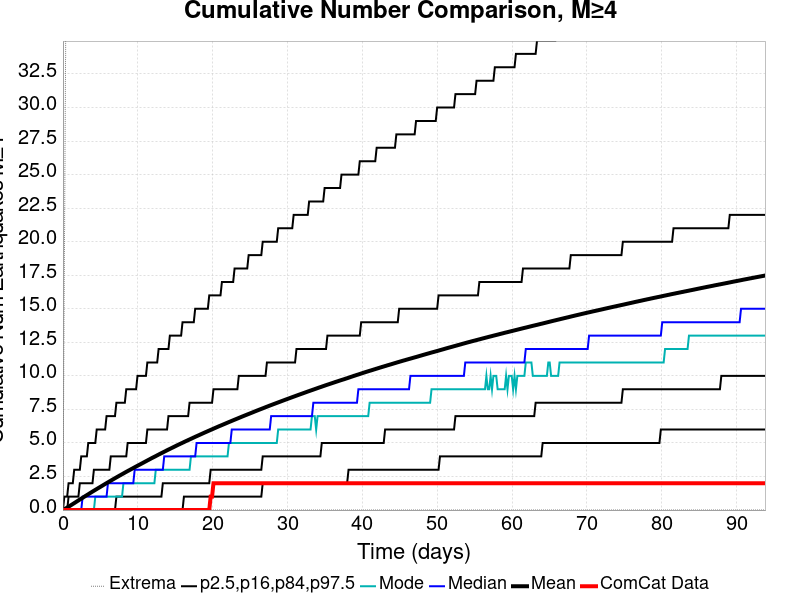

Values plotted in this chart, from the file beside it:
Time (days), ComCat Data, Simulation Mean, Simulation Median, Simulation Mode, Simulation Minimum, Simulation Maximum, 2.5 %-ile, 16 %-ile, 84 %-ile, 97.5 %-ile
0.0, 0.0, 0.0, 0.0, 0.0, 0.0, 0.0, 0.0, 0.0, 0.0, 0.0
0.188, 0.0, 0.05863, 0.0, 0.0, 0.0, 18.0, 0.0, 0.0, 0.0, 1.0
0.376, 0.0, 0.1209, 0.0, 0.0, 0.0, 36.0, 0.0, 0.0, 0.0, 1.0
0.5639, 0.0, 0.1846, 0.0, 0.0, 0.0, 54.0, 0.0, 0.0, 0.0, 1.0
0.7519, 0.0, 0.2489, 0.0, 0.0, 0.0, 68.0, 0.0, 0.0, 1.0, 2.0
0.9399, 0.0, 0.3159, 0.0, 0.0, 0.0, 84.0, 0.0, 0.0, 1.0, 2.0
1.128, 0.0, 0.3821, 0.0, 0.0, 0.0, 89.0, 0.0, 0.0, 1.0, 2.0
1.316, 0.0, 0.4484, 0.0, 0.0, 0.0, 92.0, 0.0, 0.0, 1.0, 2.0
1.504, 0.0, 0.5148, 0.0, 0.0, 0.0, 95.0, 0.0, 0.0, 1.0, 3.0
1.692, 0.0, 0.5823, 0.0, 0.0, 0.0, 98.0, 0.0, 0.0, 1.0, 3.0
1.88, 0.0, 0.6496, 0.0, 0.0, 0.0, 102.0, 0.0, 0.0, 1.0, 3.0
2.068, 0.0, 0.7174, 0.0, 0.0, 0.0, 103.0, 0.0, 0.0, 1.0, 3.0
2.256, 0.0, 0.7832, 0.0, 0.0, 0.0, 104.0, 0.0, 0.0, 2.0, 3.0
2.444, 0.0, 0.8482, 0.0, 0.0, 0.0, 106.0, 0.0, 0.0, 2.0, 4.0
2.632, 0.0, 0.9156, 1.0, 0.0, 0.0, 106.0, 0.0, 0.0, 2.0, 4.0
2.82, 0.0, 0.9818, 1.0, 0.0, 0.0, 108.0, 0.0, 0.0, 2.0, 4.0
3.008, 0.0, 1.049, 1.0, 0.0, 0.0, 111.0, 0.0, 0.0, 2.0, 4.0
3.196, 0.0, 1.113, 1.0, 0.0, 0.0, 116.0, 0.0, 0.0, 2.0, 4.0
3.384, 0.0, 1.178, 1.0, 0.0, 0.0, 118.0, 0.0, 0.0, 2.0, 5.0
3.572, 0.0, 1.245, 1.0, 0.0, 0.0, 120.0, 0.0, 0.0, 2.0, 5.0
3.76, 0.0, 1.31, 1.0, 0.0, 0.0, 125.0, 0.0, 0.0, 2.0, 5.0
3.948, 0.0, 1.376, 1.0, 0.0, 0.0, 131.0, 0.0, 0.0, 2.0, 5.0
4.136, 0.0, 1.44, 1.0, 0.0, 0.0, 136.0, 0.0, 0.0, 3.0, 5.0
4.323, 0.0, 1.503, 1.0, 1.0, 0.0, 139.0, 0.0, 0.0, 3.0, 5.0
4.511, 0.0, 1.566, 1.0, 1.0, 0.0, 140.0, 0.0, 0.0, 3.0, 6.0
4.699, 0.0, 1.629, 1.0, 1.0, 0.0, 145.0, 0.0, 0.0, 3.0, 6.0
4.887, 0.0, 1.691, 1.0, 1.0, 0.0, 146.0, 0.0, 0.0, 3.0, 6.0
5.075, 0.0, 1.754, 1.0, 1.0, 0.0, 147.0, 0.0, 0.0, 3.0, 6.0
5.263, 0.0, 1.818, 1.0, 1.0, 0.0, 148.0, 0.0, 0.0, 3.0, 6.0
5.451, 0.0, 1.881, 1.0, 1.0, 0.0, 148.0, 0.0, 0.0, 3.0, 6.0
5.639, 0.0, 1.944, 1.0, 1.0, 0.0, 150.0, 0.0, 0.0, 3.0, 6.0
5.827, 0.0, 2.006, 1.0, 1.0, 0.0, 151.0, 0.0, 0.0, 3.0, 7.0
6.015, 0.0, 2.067, 2.0, 1.0, 0.0, 151.0, 0.0, 0.0, 3.0, 7.0
6.203, 0.0, 2.128, 2.0, 1.0, 0.0, 152.0, 0.0, 0.0, 3.0, 7.0
6.391, 0.0, 2.19, 2.0, 1.0, 0.0, 152.0, 0.0, 0.0, 4.0, 7.0
6.579, 0.0, 2.251, 2.0, 1.0, 0.0, 154.0, 0.0, 0.0, 4.0, 7.0
6.767, 0.0, 2.312, 2.0, 1.0, 0.0, 154.0, 0.0, 0.0, 4.0, 7.0
6.955, 0.0, 2.373, 2.0, 1.0, 0.0, 156.0, 0.0, 0.0, 4.0, 7.0
7.143, 0.0, 2.434, 2.0, 1.0, 0.0, 158.0, 0.0, 1.0, 4.0, 8.0
7.331, 0.0, 2.493, 2.0, 1.0, 0.0, 160.0, 0.0, 1.0, 4.0, 8.0
7.519, 0.0, 2.553, 2.0, 1.0, 0.0, 160.0, 0.0, 1.0, 4.0, 8.0
7.707, 0.0, 2.61, 2.0, 1.0, 0.0, 162.0, 0.0, 1.0, 4.0, 8.0
7.895, 0.0, 2.67, 2.0, 1.0, 0.0, 163.0, 0.0, 1.0, 4.0, 8.0
8.083, 0.0, 2.729, 2.0, 2.0, 0.0, 166.0, 0.0, 1.0, 4.0, 8.0
8.271, 0.0, 2.789, 2.0, 2.0, 0.0, 166.0, 0.0, 1.0, 4.0, 8.0
8.459, 0.0, 2.847, 2.0, 2.0, 0.0, 166.0, 0.0, 1.0, 4.0, 9.0
8.647, 0.0, 2.905, 2.0, 2.0, 0.0, 166.0, 0.0, 1.0, 5.0, 9.0
8.835, 0.0, 2.961, 2.0, 2.0, 0.0, 166.0, 0.0, 1.0, 5.0, 9.0
9.023, 0.0, 3.019, 2.0, 2.0, 0.0, 166.0, 0.0, 1.0, 5.0, 9.0
9.211, 0.0, 3.075, 2.0, 2.0, 0.0, 166.0, 0.0, 1.0, 5.0, 9.0
9.399, 0.0, 3.131, 2.0, 2.0, 0.0, 166.0, 0.0, 1.0, 5.0, 9.0
9.587, 0.0, 3.189, 3.0, 2.0, 0.0, 166.0, 0.0, 1.0, 5.0, 9.0
9.775, 0.0, 3.246, 3.0, 2.0, 0.0, 166.0, 0.0, 1.0, 5.0, 9.0
9.963, 0.0, 3.302, 3.0, 2.0, 0.0, 167.0, 0.0, 1.0, 5.0, 10.0
10.15, 0.0, 3.358, 3.0, 2.0, 0.0, 168.0, 0.0, 1.0, 5.0, 10.0
10.34, 0.0, 3.412, 3.0, 2.0, 0.0, 168.0, 0.0, 1.0, 5.0, 10.0
10.53, 0.0, 3.469, 3.0, 2.0, 0.0, 168.0, 0.0, 1.0, 5.0, 10.0
10.71, 0.0, 3.525, 3.0, 2.0, 0.0, 171.0, 0.0, 1.0, 5.0, 10.0
10.9, 0.0, 3.581, 3.0, 2.0, 0.0, 171.0, 0.0, 1.0, 5.0, 10.0
11.09, 0.0, 3.638, 3.0, 2.0, 0.0, 175.0, 0.0, 1.0, 5.0, 10.0
... 440 more rows
